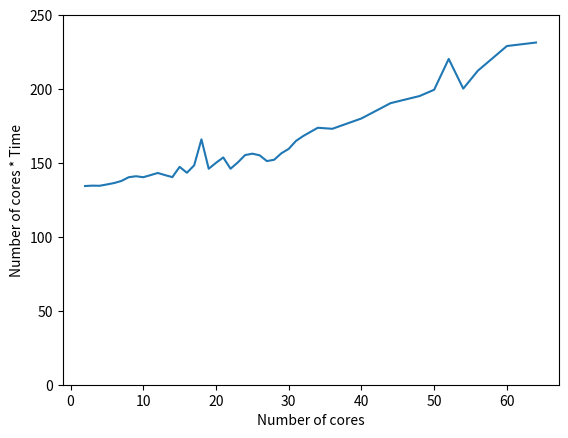

Generate this figure with matplotlib:
import matplotlib.pyplot as plt
x1 = [1, 2, 3, 4, 5, 6, 7, 8, 9, 10, 11, 12]
y1 = [132.388, 133.095, 66.71, 44.808, 33.836, 27.154, 22.819, 19.566, 17.556, 15.663, 14.249, 12.937]
z1 = []

for i in range(0, 12):
    # print(i)
    z1.append(132.388/y1[i])
# plt.plot(x1,z1)
# plt.show()

results = [[2, 134.4], [3, 67.329],[4,44.858],[5,33.867],[6,27.284],[7, 22.973], [8, 20.05], [9,17.628], [10, 15.595], [11, 14.177], [12, 13.021], [13, 11.814],[14, 10.802],[15,10.526], [16,  9.559],[17, 9.274], [18 ,9.763 ], [19 , 8.116], [20 , 7.899],[21 , 7.687], [22 , 6.957], [23 , 6.834], [24 , 6.753], [25 , 6.512], [26 ,6.207], [27 , 5.818], [28 , 5.636], [29 , 5.592], [30 , 5.501], [31, 5.497], [32, 5.427],[34, 5.267],[36,4.946 ],[40, 4.618],[44,4.429],[48, 4.155],[50, 4.072],[52,  4.321],[54,3.779],[56, 3.861],[60, 3.883],[64, 3.674]]
# x = []
# z = []
# for result in results:
#     print(result)
#     x.append(result[0])
#     z.append(result[1]*(result[0]-1))
# plt.plot(x,z)
# plt.show()
x = []
z = []
for result in results:
    print(result[0], (result[0] - 1) * result[1])
    x.append(result[0])
    z.append((result[0] - 1) * result[1])
    # print(result[0],132.388/result[1])
plt.plot(x,z)
# plt.plot(x1,z1)
plt.xlabel("Number of cores")
plt.ylabel("Number of cores * Time")
plt.ylim((0, 250)) 

plt.show()